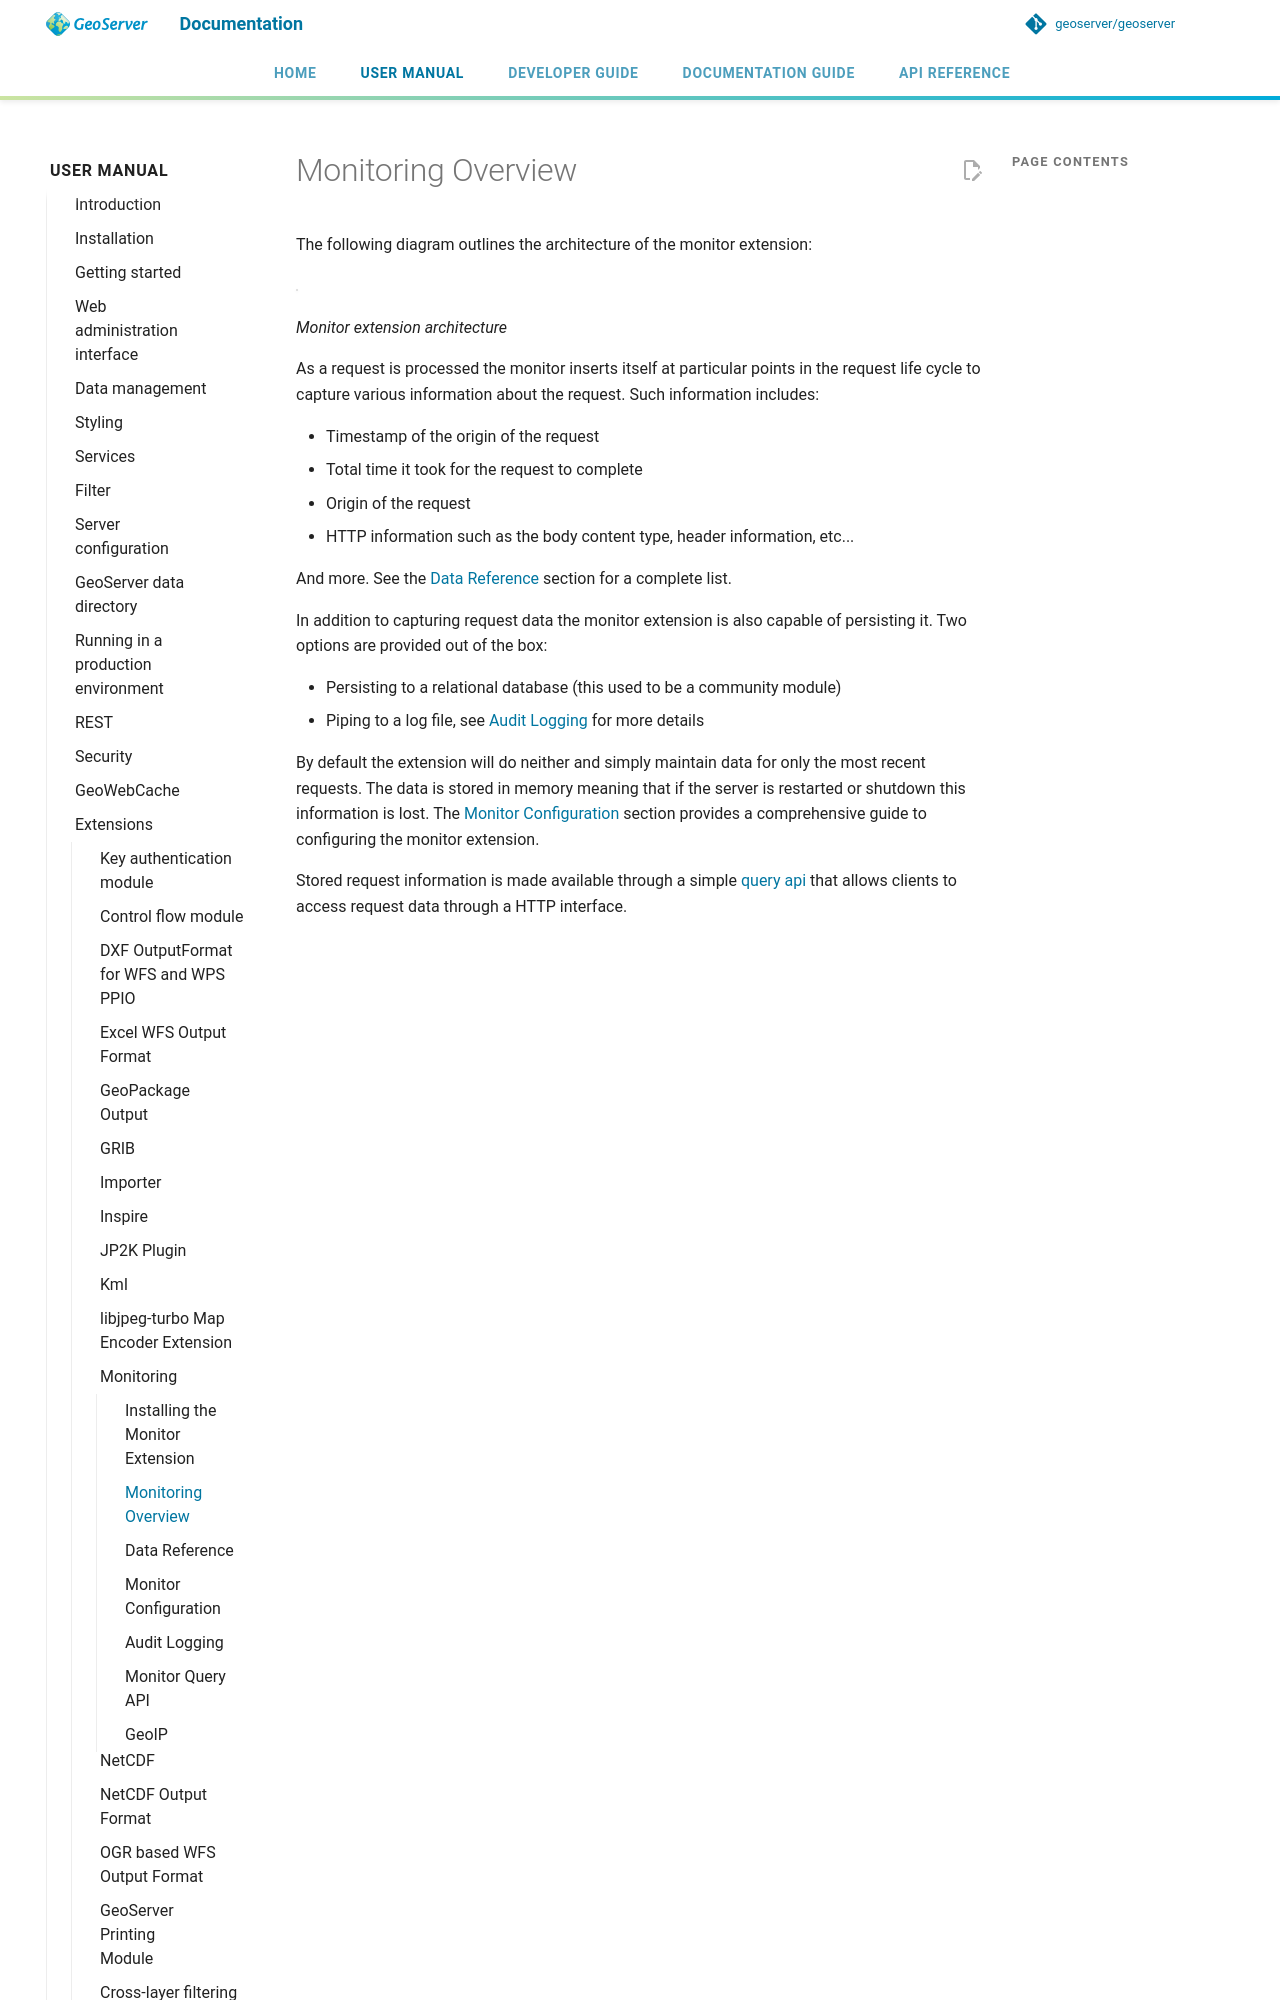

repository: geoserver/geoserver · page: 3.0.x/en/user/extensions/monitoring/overview/index.html · generator: mkdocs

# Monitoring Overview

The following diagram outlines the architecture of the monitor extension:

![](images/monitor.png)

*Monitor extension architecture*

As a request is processed the monitor inserts itself at particular points in the request life cycle to capture various information about the request. Such information includes:

- Timestamp of the origin of the request
- Total time it took for the request to complete
- Origin of the request
- HTTP information such as the body content type, header information, etc...

And more. See the [Data Reference](reference.md) section for a complete list.

In addition to capturing request data the monitor extension is also capable of persisting it. Two options are provided out of the box:
